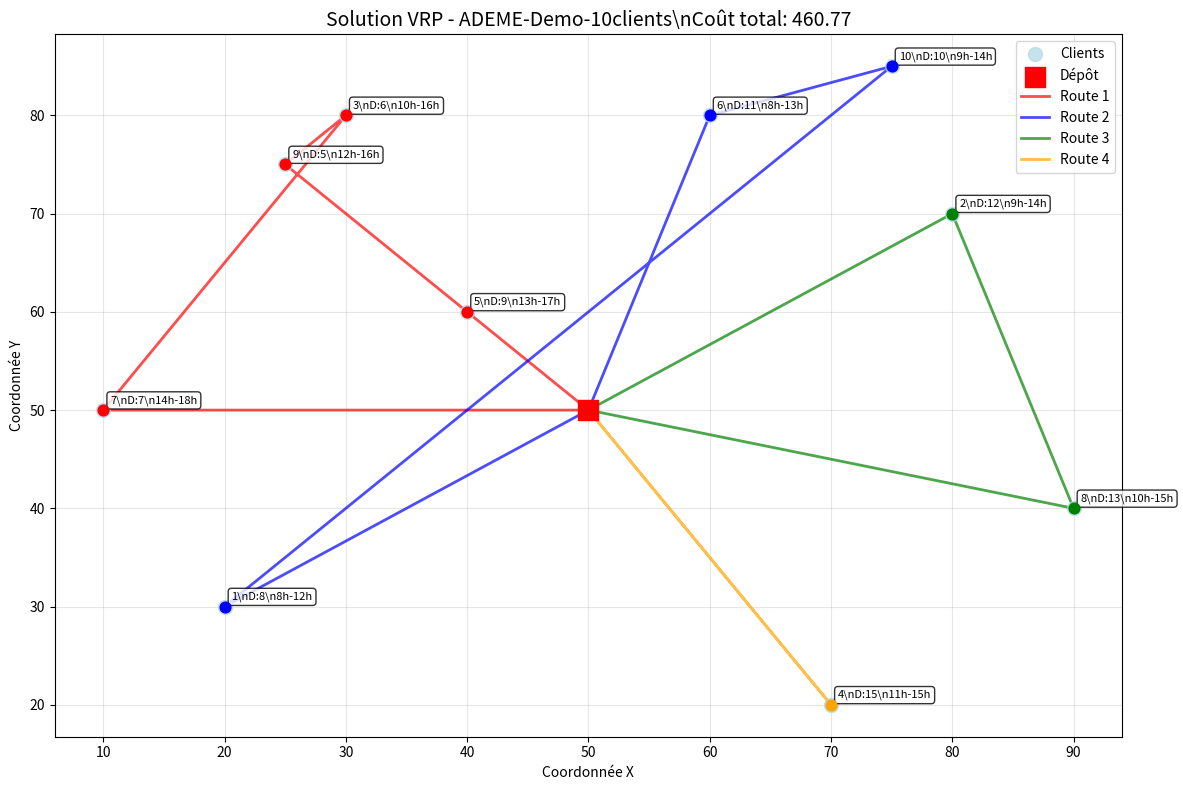

This chart was generated by the following Python code:
"""
Démonstration complète de l'application VRP ADEME
Script fonctionnel sans imports relatifs
"""

import sys
import os
import numpy as np
import matplotlib.pyplot as plt
from typing import Dict, List, Tuple, Optional
import random
import math
import time
import json

# ===== CLASSES PRINCIPALES =====

class VRPInstance:
    """Représentation d'une instance VRP avec contraintes multiples."""
    
    def __init__(self, name: str = "vrp_instance"):
        self.name = name
        self.dimension = 0
        self.capacity = 0
        self.depot = 0
        
        # Données de base
        self.node_coords: Dict[int, Tuple[float, float]] = {}
        self.demands: Dict[int, int] = {}
        self.distance_matrix: np.ndarray = None
        
        # Fenêtres temporelles (optionnel)
        self.time_windows: Dict[int, Tuple[int, int]] = {}
        self.service_times: Dict[int, int] = {}
        
        # Contraintes de flotte (optionnel)
        self.vehicle_count = 1
        self.vehicle_capacities: List[int] = []
    
    def add_customer(self, customer_id: int, x: float, y: float, demand: int,
                     time_window: Optional[Tuple[int, int]] = None, service_time: int = 0):
        """Ajouter un client à l'instance."""
        self.node_coords[customer_id] = (x, y)
        self.demands[customer_id] = demand
        
        if time_window:
            self.time_windows[customer_id] = time_window
        if service_time > 0:
            self.service_times[customer_id] = service_time
            
        self.dimension = max(self.dimension, customer_id + 1)
    
    def set_depot(self, depot_id: int, x: float, y: float):
        """Définir le dépôt."""
        self.depot = depot_id
        self.node_coords[depot_id] = (x, y)
        self.demands[depot_id] = 0
        
    def calculate_distance_matrix(self):
        """Calculer la matrice des distances euclidiennes."""
        nodes = sorted(self.node_coords.keys())
        n = len(nodes)
        self.distance_matrix = np.zeros((n, n))
        
        for i, node_i in enumerate(nodes):
            for j, node_j in enumerate(nodes):
                if i != j:
                    x1, y1 = self.node_coords[node_i]
                    x2, y2 = self.node_coords[node_j]
                    distance = np.sqrt((x1 - x2)**2 + (y1 - y2)**2)
                    self.distance_matrix[i][j] = distance
    
    def set_fleet(self, vehicle_count: int, capacity: int = None):
        """Configurer la flotte de véhicules."""
        self.vehicle_count = vehicle_count
        if capacity is not None:
            self.capacity = capacity
            self.vehicle_capacities = [capacity] * vehicle_count
    
    def get_distance(self, from_node: int, to_node: int) -> float:
        """Obtenir la distance entre deux nœuds."""
        if self.distance_matrix is not None:
            return self.distance_matrix[from_node][to_node]
        else:
            x1, y1 = self.node_coords[from_node]
            x2, y2 = self.node_coords[to_node]
            return np.sqrt((x1 - x2)**2 + (y1 - y2)**2)


class Solution:
    """Représentation d'une solution VRP."""
    
    def __init__(self, instance: VRPInstance = None):
        self.instance = instance
        self.routes: List[List[int]] = []
        self.total_cost: float = 0.0
        self.total_distance: float = 0.0
        self.feasible: bool = True
        self.violations: List[str] = []
    
    def add_route(self, route: List[int]):
        """Ajouter une route à la solution."""
        if route and route[0] != self.instance.depot:
            route = [self.instance.depot] + route
        if route and route[-1] != self.instance.depot:
            route = route + [self.instance.depot]
        self.routes.append(route)
    
    def calculate_cost(self) -> float:
        """Calculer le coût total de la solution."""
        if not self.instance:
            return 0.0
        
        total_cost = 0.0
        for route in self.routes:
            for i in range(len(route) - 1):
                from_node = route[i]
                to_node = route[i + 1]
                total_cost += self.instance.get_distance(from_node, to_node)
        
        self.total_cost = total_cost
        self.total_distance = total_cost
        return total_cost
    
    def is_feasible(self) -> bool:
        """Vérifier la faisabilité de la solution."""
        self.violations = []
        
        # Vérifier les contraintes de capacité
        for i, route in enumerate(self.routes):
            route_load = sum(self.instance.demands.get(customer, 0) 
                           for customer in route if customer != self.instance.depot)
            vehicle_capacity = (self.instance.vehicle_capacities[i] 
                              if i < len(self.instance.vehicle_capacities) 
                              else self.instance.capacity)
            
            if route_load > vehicle_capacity:
                self.violations.append(f"Route {i}: surcharge {route_load} > {vehicle_capacity}")
        
        self.feasible = len(self.violations) == 0
        return self.feasible
    
    def copy(self):
        """Créer une copie de la solution."""
        new_solution = Solution(self.instance)
        new_solution.routes = [route.copy() for route in self.routes]
        new_solution.total_cost = self.total_cost
        new_solution.feasible = self.feasible
        new_solution.violations = self.violations.copy()
        return new_solution


class GreedyConstruction:
    """Heuristique constructive greedy pour VRP."""
    
    def __init__(self, instance: VRPInstance):
        self.instance = instance
    
    def construct(self) -> Solution:
        """Construire une solution avec l'heuristique du plus proche voisin."""
        solution = Solution(self.instance)
        unvisited = set(self.instance.demands.keys()) - {self.instance.depot}
        
        vehicle_id = 0
        while unvisited and vehicle_id < self.instance.vehicle_count:
            route = self._build_route(unvisited, vehicle_id)
            if route:
                solution.add_route(route)
                for customer in route:
                    if customer in unvisited:
                        unvisited.remove(customer)
            vehicle_id += 1
        
        # Gérer les clients restants
        while unvisited:
            remaining = list(unvisited)
            solution.add_route([remaining[0]])
            unvisited.remove(remaining[0])
        
        solution.calculate_cost()
        return solution
    
    def _build_route(self, unvisited: set, vehicle_id: int) -> List[int]:
        """Construire une route pour un véhicule."""
        route = [self.instance.depot]
        current_node = self.instance.depot
        current_load = 0
        
        vehicle_capacity = (self.instance.vehicle_capacities[vehicle_id] 
                          if vehicle_id < len(self.instance.vehicle_capacities) 
                          else self.instance.capacity)
        
        while unvisited:
            best_customer = None
            best_distance = float('inf')
            
            for customer in unvisited:
                demand = self.instance.demands.get(customer, 0)
                if current_load + demand > vehicle_capacity:
                    continue
                
                distance = self.instance.get_distance(current_node, customer)
                if distance < best_distance:
                    best_distance = distance
                    best_customer = customer
            
            if best_customer is None:
                break
            
            route.append(best_customer)
            current_node = best_customer
            current_load += self.instance.demands.get(best_customer, 0)
            unvisited.remove(best_customer)
        
        route.append(self.instance.depot)
        return route if len(route) > 2 else []


class VRPSolver:
    """Solveur principal VRP."""
    
    def __init__(self, instance: VRPInstance):
        self.instance = instance
        self.best_solution: Optional[Solution] = None
    
    def solve(self, algorithm: str = "greedy", **kwargs) -> Solution:
        """Résoudre l'instance VRP."""
        if algorithm == "greedy":
            constructor = GreedyConstruction(self.instance)
            solution = constructor.construct()
            solution.calculate_cost()
            self.best_solution = solution
            return solution
        else:
            raise ValueError(f"Algorithme non supporté: {algorithm}")


# ===== FONCTIONS DE DÉMONSTRATION =====

def create_sample_instance() -> VRPInstance:
    """Créer une instance d'exemple."""
    instance = VRPInstance("ADEME-Demo-10clients")
    
    # Dépôt central
    instance.set_depot(0, 50, 50)
    
    # Clients avec coordonnées, demandes et fenêtres temporelles
    clients_data = [
        (1, 20, 30, 8, (8, 12)),   # Client 1
        (2, 80, 70, 12, (9, 14)),  # Client 2  
        (3, 30, 80, 6, (10, 16)),  # Client 3
        (4, 70, 20, 15, (11, 15)), # Client 4
        (5, 40, 60, 9, (13, 17)),  # Client 5
        (6, 60, 80, 11, (8, 13)),  # Client 6
        (7, 10, 50, 7, (14, 18)),  # Client 7
        (8, 90, 40, 13, (10, 15)), # Client 8
        (9, 25, 75, 5, (12, 16)),  # Client 9
        (10, 75, 85, 10, (9, 14)), # Client 10
    ]
    
    for customer_id, x, y, demand, time_window in clients_data:
        instance.add_customer(customer_id, x, y, demand, time_window, service_time=1)
    
    # Configuration de la flotte
    instance.set_fleet(3, 30)  # 3 véhicules de capacité 30
    
    # Calculer les distances
    instance.calculate_distance_matrix()
    
    return instance


def visualize_solution(instance: VRPInstance, solution: Solution):
    """Visualiser une solution VRP."""
    plt.figure(figsize=(12, 8))
    
    # Couleurs pour les routes
    colors = ['red', 'blue', 'green', 'orange', 'purple', 'brown', 'pink', 'gray']
    
    # Tracer les clients
    customers = [(x, y) for node, (x, y) in instance.node_coords.items() if node != instance.depot]
    if customers:
        cx, cy = zip(*customers)
        plt.scatter(cx, cy, c='lightblue', s=100, alpha=0.7, label='Clients', zorder=3)
    
    # Tracer le dépôt
    dx, dy = instance.node_coords[instance.depot]
    plt.scatter(dx, dy, c='red', s=200, marker='s', label='Dépôt', zorder=5)
    
    # Tracer les routes
    for route_idx, route in enumerate(solution.routes):
        if len(route) > 2:  # Route avec des clients
            color = colors[route_idx % len(colors)]
            
            # Points de la route
            route_x = [instance.node_coords[node][0] for node in route]
            route_y = [instance.node_coords[node][1] for node in route]
            
            # Tracer les segments
            plt.plot(route_x, route_y, color=color, linewidth=2, alpha=0.7, 
                    label=f'Route {route_idx + 1}', zorder=2)
            
            # Marquer les points de passage
            for i, node in enumerate(route):
                if node != instance.depot:
                    x, y = instance.node_coords[node]
                    plt.scatter(x, y, c=color, s=60, zorder=4)
    
    # Annotations
    for node, (x, y) in instance.node_coords.items():
        if node != instance.depot:
            demand = instance.demands.get(node, 0)
            time_window = instance.time_windows.get(node, (0, 24))
            plt.annotate(f'{node}\\nD:{demand}\\n{time_window[0]}h-{time_window[1]}h', 
                        (x, y), xytext=(5, 5), textcoords='offset points', 
                        fontsize=8, bbox=dict(boxstyle="round,pad=0.3", facecolor="white", alpha=0.8))
    
    plt.title(f'Solution VRP - {instance.name}\\nCoût total: {solution.total_cost:.2f}', fontsize=14)
    plt.xlabel('Coordonnée X')
    plt.ylabel('Coordonnée Y')
    plt.legend()
    plt.grid(True, alpha=0.3)
    plt.tight_layout()
    plt.show()


def analyze_solution(instance: VRPInstance, solution: Solution):
    """Analyser une solution en détail."""
    print(f"\nANALYSE DE LA SOLUTION")
    print(f"{'='*50}")
    
    # Informations générales
    print(f"Instance: {instance.name}")
    print(f"Nombre de clients: {len(instance.demands) - 1}")
    print(f"Nombre de véhicules: {len(solution.routes)}")
    print(f"Coût total: {solution.total_cost:.2f}")
    print(f"Solution réalisable: {'OK' if solution.feasible else 'NON'}")
    
    if solution.violations:
        print(f"Violations: {', '.join(solution.violations)}")
    
    # Analyse par route
    print(f"\nDÉTAIL DES ROUTES:")
    print(f"{'-'*60}")
    
    total_demand = 0
    for i, route in enumerate(solution.routes):
        if len(route) > 2:  # Route avec clients
            customers = [c for c in route if c != instance.depot]
            route_demand = sum(instance.demands.get(c, 0) for c in customers)
            route_distance = 0
            
            for j in range(len(route) - 1):
                route_distance += instance.get_distance(route[j], route[j+1])
            
            capacity = (instance.vehicle_capacities[i] if i < len(instance.vehicle_capacities) 
                       else instance.capacity)
            
            print(f"Route {i+1}: {' → '.join(map(str, route))}")
            print(f"  Clients: {len(customers)}")
            print(f"  Demande: {route_demand}/{capacity} ({route_demand/capacity*100:.1f}%)")
            print(f"  Distance: {route_distance:.2f}")
            
            total_demand += route_demand
    
    # Statistiques globales
    total_capacity = sum(instance.vehicle_capacities) if instance.vehicle_capacities else instance.capacity * instance.vehicle_count
    print(f"\nSTATISTIQUES GLOBALES:")
    print(f"{'-'*30}")
    print(f"Demande totale: {total_demand}")
    print(f"Capacité totale: {total_capacity}")
    print(f"Taux d'utilisation: {total_demand/total_capacity*100:.1f}%")
    print(f"Distance moyenne par route: {solution.total_cost/len(solution.routes):.2f}")


def benchmark_algorithms():
    """Comparer différentes configurations."""
    print(f"\nBENCHMARK DES ALGORITHMES")
    print(f"{'='*50}")
    
    # Créer plusieurs instances de test
    instances = []
    
    # Instance petite (5 clients)
    small_instance = VRPInstance("Petite-5clients")
    small_instance.set_depot(0, 50, 50)
    for i in range(1, 6):
        x, y = random.uniform(10, 90), random.uniform(10, 90)
        demand = random.randint(5, 15)
        small_instance.add_customer(i, x, y, demand)
    small_instance.set_fleet(2, 25)
    small_instance.calculate_distance_matrix()
    instances.append(small_instance)
    
    # Instance moyenne (10 clients) - celle déjà créée
    instances.append(create_sample_instance())
    
    # Tester sur chaque instance
    results = []
    for instance in instances:
        solver = VRPSolver(instance)
        
        start_time = time.time()
        solution = solver.solve("greedy")
        solve_time = time.time() - start_time
        
        results.append({
            'instance': instance.name,
            'clients': len(instance.demands) - 1,
            'vehicles': len(solution.routes),
            'cost': solution.total_cost,
            'time': solve_time,
            'feasible': solution.feasible
        })
    
    # Afficher les résultats
    print(f"\nRÉSULTATS DU BENCHMARK:")
    print(f"{'-'*80}")
    print(f"{'Instance':<20} {'Clients':>8} {'Véhicules':>10} {'Coût':>10} {'Temps(s)':>10} {'Faisable':>10}")
    print(f"{'-'*80}")
    
    for result in results:
        feasible_str = "OK" if result['feasible'] else "NON"
        print(f"{result['instance']:<20} {result['clients']:>8} {result['vehicles']:>10} "
              f"{result['cost']:>10.2f} {result['time']:>10.3f} {feasible_str:>10}")


def main():
    """Fonction principale de démonstration."""
    print(f"APPLICATION VRP POUR ADEME")
    print(f"{'='*60}")
    print(f"Optimisation des Tournées de Livraison")
    print(f"Projet de Mobilité Multimodale Intelligente")
    print(f"{'='*60}")
    
    # 1. Créer une instance d'exemple
    print(f"\n1. CRÉATION D'UNE INSTANCE D'EXEMPLE")
    instance = create_sample_instance()
    print(f"Instance créée: {instance.name}")
    print(f"   - {len(instance.demands) - 1} clients")
    print(f"   - {instance.vehicle_count} véhicules de capacité {instance.capacity}")
    print(f"   - Fenêtres temporelles: {len(instance.time_windows)} clients")
    
    # 2. Résoudre avec l'algorithme greedy
    print(f"\n2. RÉSOLUTION AVEC ALGORITHME GREEDY")
    solver = VRPSolver(instance)
    
    start_time = time.time()
    solution = solver.solve("greedy")
    solve_time = time.time() - start_time
    
    print(f"Solution trouvée en {solve_time:.3f}s")
    print(f"   - Coût total: {solution.total_cost:.2f}")
    print(f"   - Nombre de routes: {len(solution.routes)}")
    print(f"   - Faisabilité: {'OK' if solution.feasible else 'NON'}")
    
    # 3. Analyse détaillée
    analyze_solution(instance, solution)
    
    # 4. Visualisation
    print(f"\n3. VISUALISATION DE LA SOLUTION")
    try:
        visualize_solution(instance, solution)
        print(f"Graphique affiché")
    except Exception as e:
        print(f"Erreur lors de la visualisation: {e}")
    
    # 5. Benchmark
    benchmark_algorithms()
    
    # 6. Suggestions d'amélioration
    print(f"\nSUGGESTIONS D'AMÉLIORATION")
    print(f"{'='*40}")
    print(f"1. Implémenter le Recuit Simulé pour améliorer les solutions")
    print(f"2. Ajouter la recherche Tabou pour l'intensification")
    print(f"3. Intégrer les contraintes de fenêtres temporelles dans le solveur")
    print(f"4. Développer l'optimisation du trafic dynamique")
    print(f"5. Connecter à vrplib pour les benchmarks standards")
    
    print(f"\nIMPACT ENVIRONNEMENTAL ESTIMÉ")
    print(f"{'='*40}")
    total_distance = solution.total_cost
    co2_factor = 0.2  # kg CO2 par km (estimation)
    co2_saved = total_distance * 0.15 * co2_factor  # 15% d'économie estimée
    print(f"Distance totale: {total_distance:.2f} km")
    print(f"Réduction CO₂ estimée: {co2_saved:.2f} kg avec optimisation")
    print(f"Équivalent à: {co2_saved/2.3:.1f} litres d'essence économisés")
    
    print(f"\nDÉMONSTRATION TERMINÉE - APPLICATION PRÊTE POUR ADEME")


if __name__ == "__main__":

    main()
